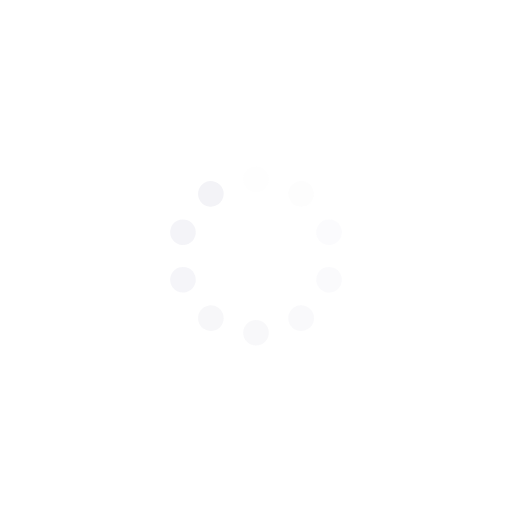
t = 0.00 s
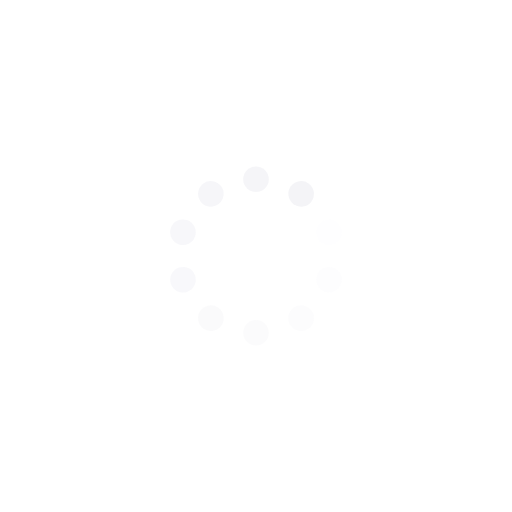
t = 0.33 s
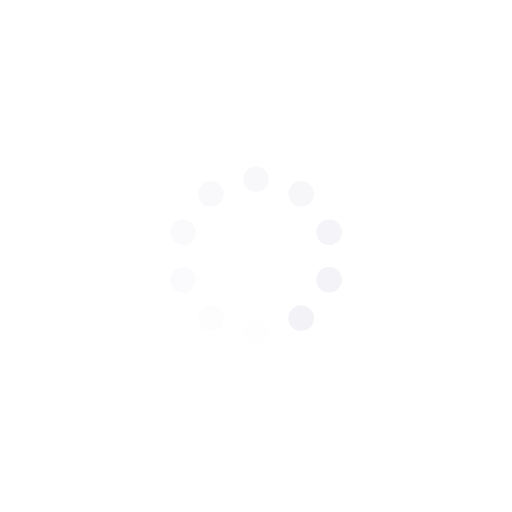
t = 0.67 s
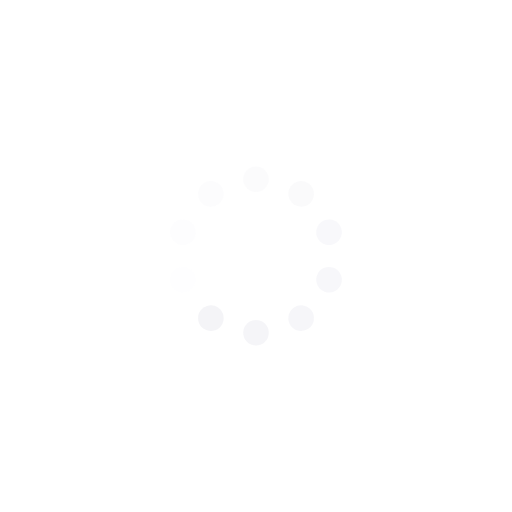
t = 1.00 s

The animated SVG that drew these frames (rendered in a browser with its animation timeline set to each time). Animation: 10 SMIL elements (animate=10); one cycle of 1.33 s, repeats indefinitely.

<?xml version="1.0" encoding="utf-8"?>
<svg xmlns="http://www.w3.org/2000/svg" xmlns:xlink="http://www.w3.org/1999/xlink" style="margin: auto; background: none; display: block; shape-rendering: auto;" width="537px" height="537px" viewBox="0 0 100 100" preserveAspectRatio="xMidYMid">
<g transform="rotate(0 50 50)">
  <rect x="47.5" y="32.5" rx="2.5" ry="2.5" width="5" height="5" fill="#F3F3F7">
    <animate attributeName="opacity" values="1;0" keyTimes="0;1" dur="1.3333333333333333s" begin="-1.2s" repeatCount="indefinite"></animate>
  </rect>
</g><g transform="rotate(36 50 50)">
  <rect x="47.5" y="32.5" rx="2.5" ry="2.5" width="5" height="5" fill="#F3F3F7">
    <animate attributeName="opacity" values="1;0" keyTimes="0;1" dur="1.3333333333333333s" begin="-1.0666666666666667s" repeatCount="indefinite"></animate>
  </rect>
</g><g transform="rotate(72 50 50)">
  <rect x="47.5" y="32.5" rx="2.5" ry="2.5" width="5" height="5" fill="#F3F3F7">
    <animate attributeName="opacity" values="1;0" keyTimes="0;1" dur="1.3333333333333333s" begin="-0.9333333333333333s" repeatCount="indefinite"></animate>
  </rect>
</g><g transform="rotate(108 50 50)">
  <rect x="47.5" y="32.5" rx="2.5" ry="2.5" width="5" height="5" fill="#F3F3F7">
    <animate attributeName="opacity" values="1;0" keyTimes="0;1" dur="1.3333333333333333s" begin="-0.8s" repeatCount="indefinite"></animate>
  </rect>
</g><g transform="rotate(144 50 50)">
  <rect x="47.5" y="32.5" rx="2.5" ry="2.5" width="5" height="5" fill="#F3F3F7">
    <animate attributeName="opacity" values="1;0" keyTimes="0;1" dur="1.3333333333333333s" begin="-0.6666666666666666s" repeatCount="indefinite"></animate>
  </rect>
</g><g transform="rotate(180 50 50)">
  <rect x="47.5" y="32.5" rx="2.5" ry="2.5" width="5" height="5" fill="#F3F3F7">
    <animate attributeName="opacity" values="1;0" keyTimes="0;1" dur="1.3333333333333333s" begin="-0.5333333333333333s" repeatCount="indefinite"></animate>
  </rect>
</g><g transform="rotate(216 50 50)">
  <rect x="47.5" y="32.5" rx="2.5" ry="2.5" width="5" height="5" fill="#F3F3F7">
    <animate attributeName="opacity" values="1;0" keyTimes="0;1" dur="1.3333333333333333s" begin="-0.4s" repeatCount="indefinite"></animate>
  </rect>
</g><g transform="rotate(252 50 50)">
  <rect x="47.5" y="32.5" rx="2.5" ry="2.5" width="5" height="5" fill="#F3F3F7">
    <animate attributeName="opacity" values="1;0" keyTimes="0;1" dur="1.3333333333333333s" begin="-0.26666666666666666s" repeatCount="indefinite"></animate>
  </rect>
</g><g transform="rotate(288 50 50)">
  <rect x="47.5" y="32.5" rx="2.5" ry="2.5" width="5" height="5" fill="#F3F3F7">
    <animate attributeName="opacity" values="1;0" keyTimes="0;1" dur="1.3333333333333333s" begin="-0.13333333333333333s" repeatCount="indefinite"></animate>
  </rect>
</g><g transform="rotate(324 50 50)">
  <rect x="47.5" y="32.5" rx="2.5" ry="2.5" width="5" height="5" fill="#F3F3F7">
    <animate attributeName="opacity" values="1;0" keyTimes="0;1" dur="1.3333333333333333s" begin="0s" repeatCount="indefinite"></animate>
  </rect>
</g>
<!-- [ldio] generated by https://loading.io/ --></svg>